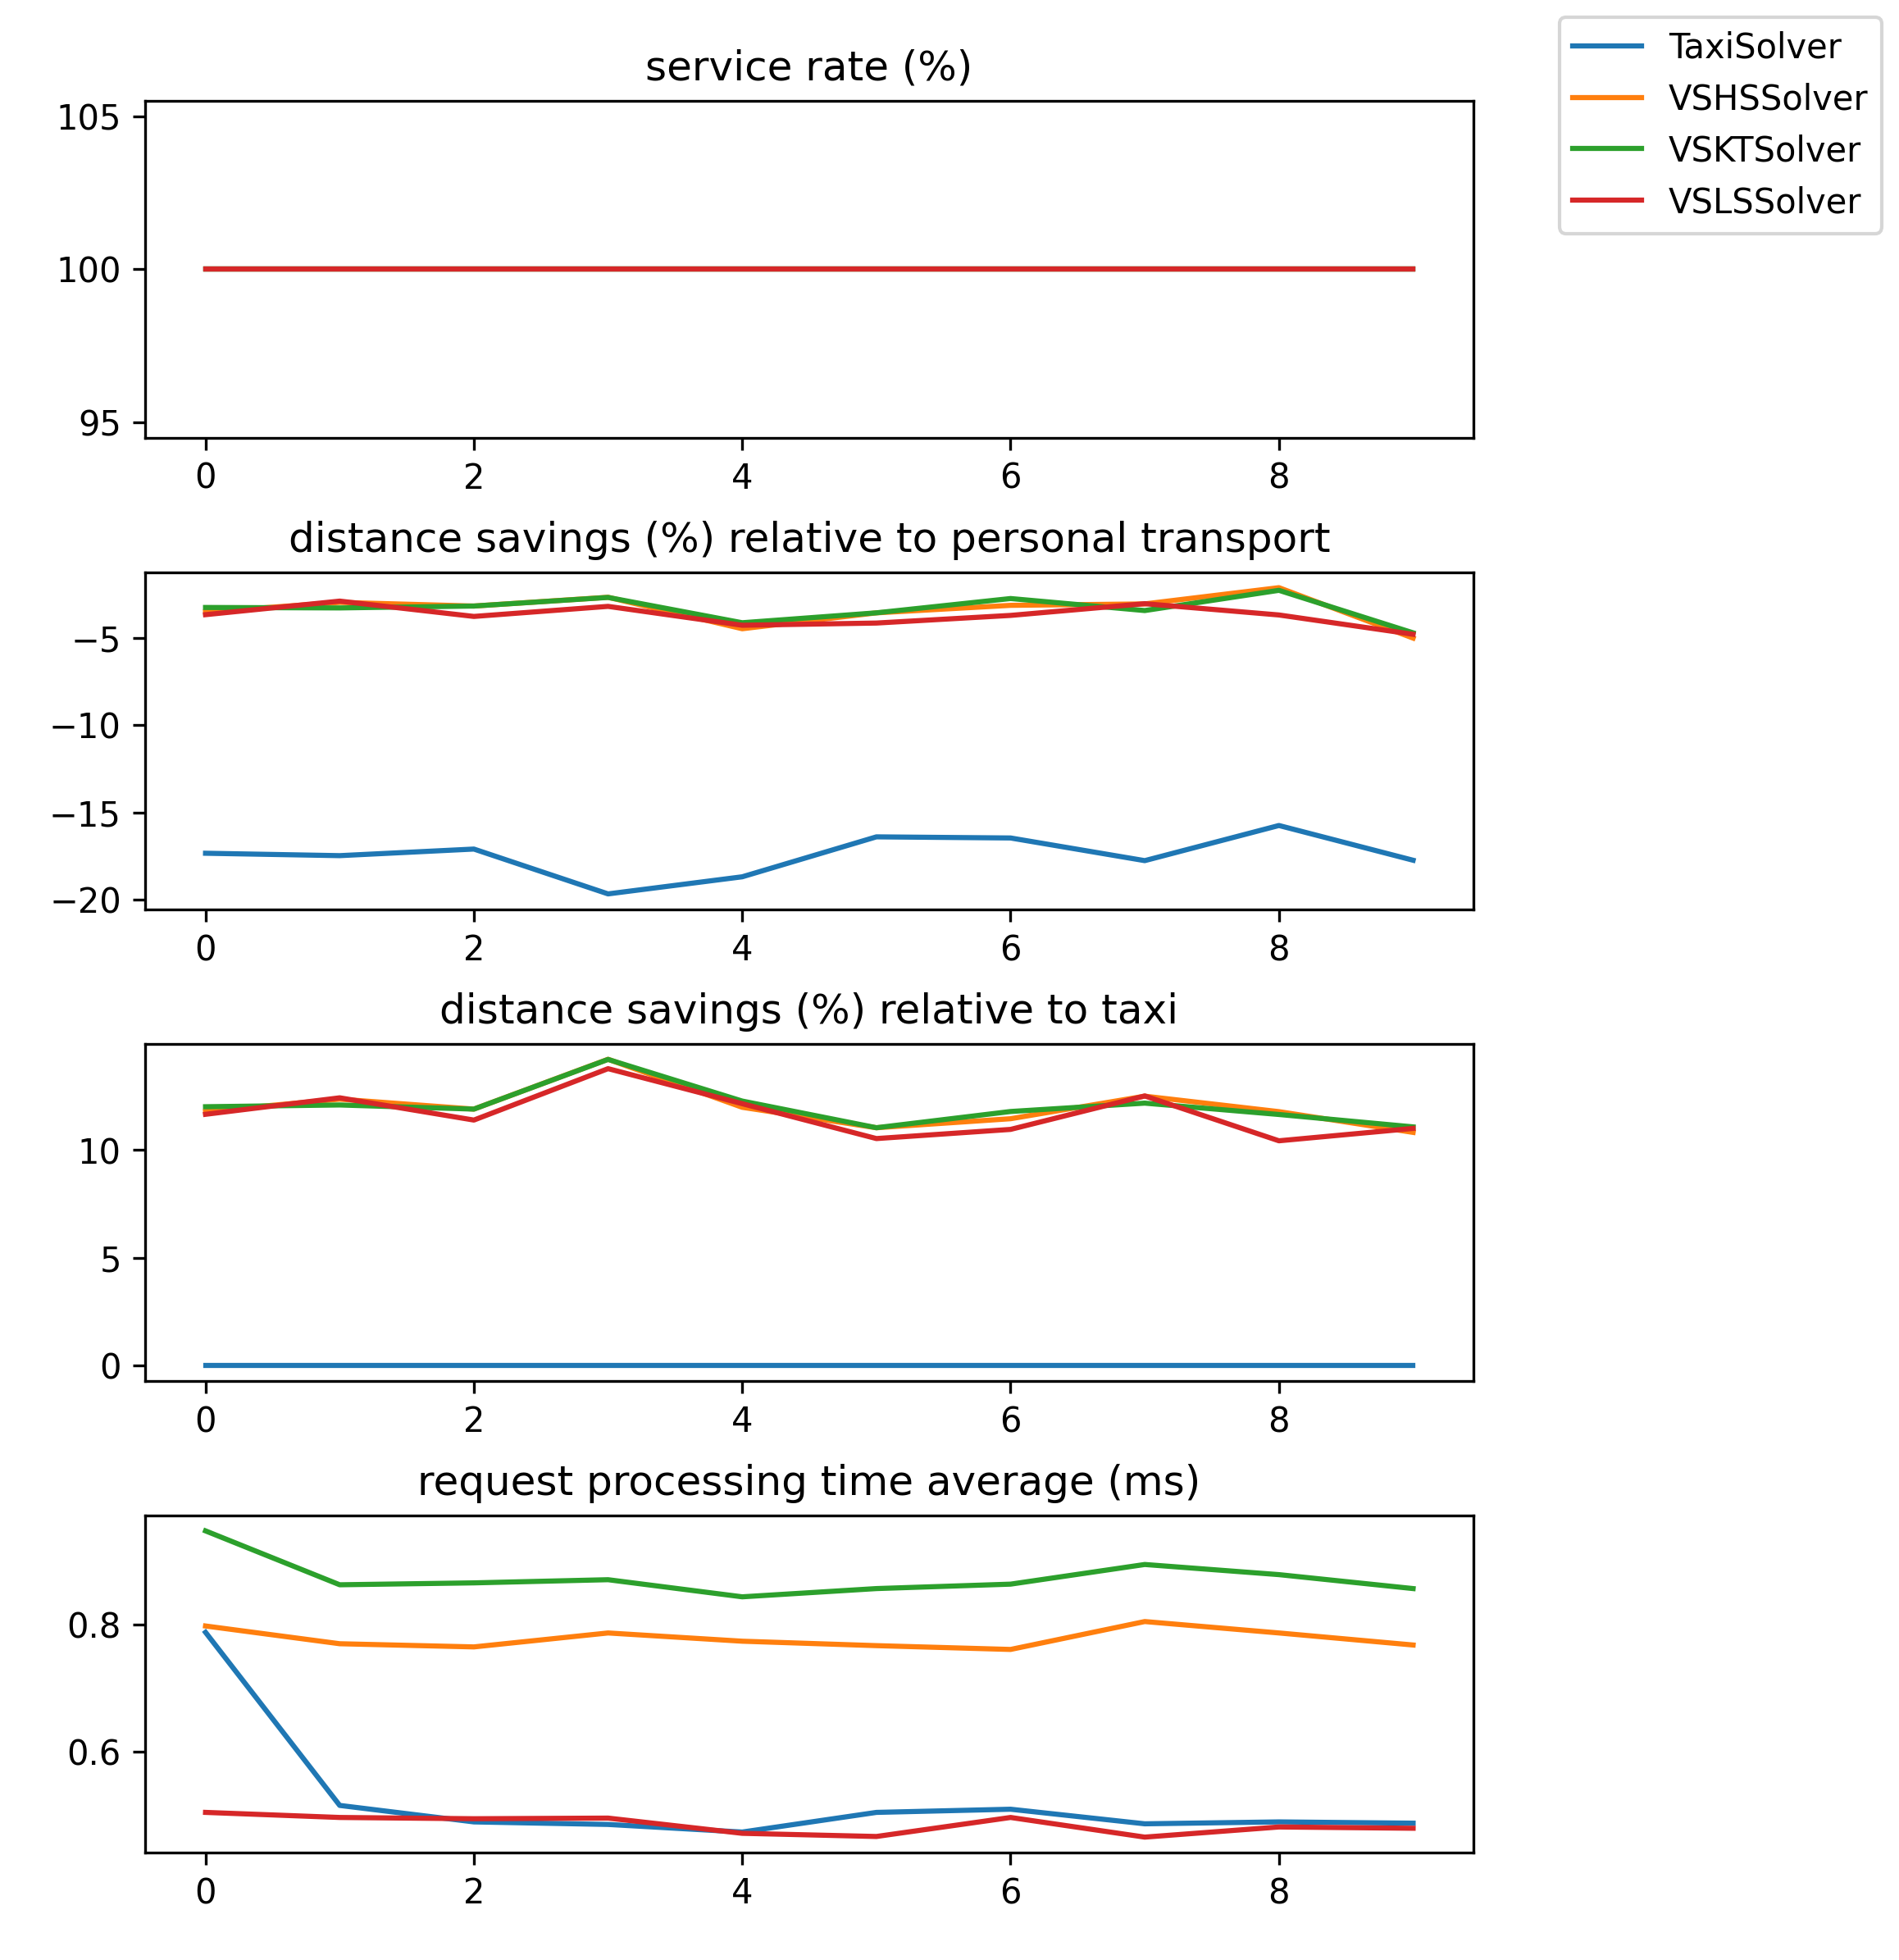

Source data for this figure (header and first rows):
algo, sample, service_rate, total_requests, denied_requests, processing_time_avg, processing_time_min, processing_time_max, total_travelled_distance, distance_savings, distance_savings_meters, effective_distance, accepted_effective_distance, denied_effective_distance, combined_distance_meters, combined_distance_percentage
TaxiSolver, 0, 1.0, 1000, 0, 0.788, 0, 10, 1.1685608288023017E7, -0.1734, -1727200, 9958408, 9958408, 0.0, 3.166496753692627E-8, 3.1797219110204586E-15
VSLSSolver, 0, 1.0, 1000, 0, 0.504, 0, 8, 1.032261311117494E7, -0.03657, -364205, 9958408, 9958408, 0.0, 552921, 0.05552
VSHSSolver, 0, 1.0, 1000, 0, 0.798, 0, 8, 1.0306792971050266E7, -0.03498, -348385, 9958408, 9958408, 0.0, 558564, 0.05609
VSKTSolver, 0, 1.0, 1000, 0, 0.948, 0, 6, 1.028155111805138E7, -0.03245, -323143, 9958408, 9958408, 0.0, 564910, 0.05673
TaxiSolver, 1, 1.0, 1000, 0, 0.515, 0, 7, 1.1414764945792193E7, -0.1748, -1698561, 9716204, 9716204, 0.0, -4.6566128730773926E-8, -4.792625794115556E-15
VSLSSolver, 1, 1.0, 1000, 0, 0.496, 0, 2, 9996018, -0.0288, -279814, 9716204, 9716204, 0.0, 586098, 0.06032
VSHSSolver, 1, 1.0, 1000, 0, 0.77, 0, 8, 1.000304190223676E7, -0.02952, -286838, 9716204, 9716204, 0.0, 606035, 0.06237
VSKTSolver, 1, 1.0, 1000, 0, 0.863, 0, 8, 1.0033971160555093E7, -0.0327, -317767, 9716204, 9716204, 0.0, 550897, 0.0567
TaxiSolver, 2, 1.0, 1000, 0, 0.489, 0, 2, 1.1508684655385548E7, -0.171, -1680894, 9827790, 9827790, 0.0, -7.450580596923828E-9, -7.581135198927027E-16
VSLSSolver, 2, 1.0, 1000, 0, 0.494, 0, 9, 1.0197205759243738E7, -0.03759, -369416, 9827790, 9827790, 0.0, 491409, 0.05
VSHSSolver, 2, 1.0, 1000, 0, 0.765, 0, 10, 1.0138593919945572E7, -0.03162, -310804, 9827790, 9827790, 0.0, 507567, 0.05165
VSKTSolver, 2, 1.0, 1000, 0, 0.866, 0, 8, 1.0138593919945572E7, -0.03162, -310804, 9827790, 9827790, 0.0, 506213, 0.05151
TaxiSolver, 3, 1.0, 1000, 0, 0.485, 0, 2, 1.1697980661872925E7, -0.1968, -1923287, 9774694, 9774694, 0.0, -4.470348358154297E-8, -4.5733897546194535E-15
VSLSSolver, 3, 1.0, 1000, 0, 0.495, 0, 9, 1.0085653289638117E7, -0.03181, -310960, 9774694, 9774694, 0.0, 585138, 0.05986
VSHSSolver, 3, 1.0, 1000, 0, 0.787, 0, 7, 1.0034669826032365E7, -0.0266, -259976, 9774694, 9774694, 0.0, 611371, 0.06255
VSKTSolver, 3, 1.0, 1000, 0, 0.871, 0, 8, 1.0035473115375606E7, -0.02668, -260780, 9774694, 9774694, 0.0, 612369, 0.06265
TaxiSolver, 4, 1.0, 1000, 0, 0.473, 0, 8, 1.1407253550286155E7, -0.1869, -1796686, 9610568, 9610568, 0.0, -3.166496753692627E-8, -3.2948071452828442E-15
VSLSSolver, 4, 1.0, 1000, 0, 0.471, 0, 2, 1.0020462186038218E7, -0.04265, -409894, 9610568, 9610568, 0.0, 508793, 0.05294
VSHSSolver, 4, 1.0, 1000, 0, 0.774, 0, 7, 1.0039676488369437E7, -0.04465, -429109, 9610568, 9610568, 0.0, 507549, 0.05281
VSKTSolver, 4, 1.0, 1000, 0, 0.844, 0, 5, 1.0006572769976705E7, -0.04121, -396005, 9610568, 9610568, 0.0, 525125, 0.05464
TaxiSolver, 5, 1.0, 1000, 0, 0.504, 0, 6, 1.1178135020197988E7, -0.164, -1575238, 9602897, 9602897, 0.0, -2.2351741790771484E-8, -2.327604123941103E-15
VSLSSolver, 5, 1.0, 1000, 0, 0.466, 0, 7, 1.0000298043398498E7, -0.04138, -397401, 9602897, 9602897, 0.0, 484047, 0.05041
VSHSSolver, 5, 1.0, 1000, 0, 0.767, 0, 7, 9944159, -0.03554, -341262, 9602897, 9602897, 0.0, 564942, 0.05883
VSKTSolver, 5, 1.0, 1000, 0, 0.857, 0, 7, 9944027, -0.03552, -341130, 9602897, 9602897, 0.0, 569396, 0.05929
TaxiSolver, 6, 1.0, 1000, 0, 0.509, 0, 7, 1.1778490916930227E7, -0.1647, -1665410, 1.0113080543790061E7, 1.0113080543790061E7, 0.0, -4.284083843231201E-8, -4.23618087948666E-15
VSLSSolver, 6, 1.0, 1000, 0, 0.496, 0, 8, 1.048726481279182E7, -0.037, -374184, 1.0113080543790061E7, 1.0113080543790061E7, 0.0, 547632, 0.05415
VSHSSolver, 6, 1.0, 1000, 0, 0.761, 0, 8, 1.0428883794578413E7, -0.03123, -315803, 1.0113080543790061E7, 1.0113080543790061E7, 0.0, 592022, 0.05854
VSKTSolver, 6, 1.0, 1000, 0, 0.864, 0, 9, 1.0389373692937389E7, -0.02732, -276293, 1.0113080543790061E7, 1.0113080543790061E7, 0.0, 615506, 0.06086
TaxiSolver, 7, 1.0, 1000, 0, 0.486, 0, 8, 1.1974759514599493E7, -0.1777, -1806703, 1.0168056229394367E7, 1.0168056229394367E7, 0.0, -7.636845111846924E-8, -7.510624390303742E-15
VSLSSolver, 7, 1.0, 1000, 0, 0.465, 0, 2, 1.0475934268535543E7, -0.03028, -307878, 1.0168056229394367E7, 1.0168056229394367E7, 0.0, 611329, 0.06012
VSHSSolver, 7, 1.0, 1000, 0, 0.805, 0, 8, 1.047719984097493E7, -0.0304, -309144, 1.0168056229394367E7, 1.0168056229394367E7, 0.0, 623090, 0.06128
VSKTSolver, 7, 1.0, 1000, 0, 0.895, 0, 7, 1.0515963278120069E7, -0.03422, -347907, 1.0168056229394367E7, 1.0168056229394367E7, 0.0, 578901, 0.05693
TaxiSolver, 8, 1.0, 1000, 0, 0.489, 0, 2, 1.148739364312912E7, -0.1575, -1563243, 9924151, 9924151, 0.0, 5.587935447692871E-9, 5.63064356610623E-16
VSLSSolver, 8, 1.0, 1000, 0, 0.481, 0, 7, 1.0288843897819472E7, -0.03675, -364693, 9924151, 9924151, 0.0, 532660, 0.05367
VSHSSolver, 8, 1.0, 1000, 0, 0.787, 0, 5, 1.0133356675354078E7, -0.02108, -209206, 9924151, 9924151, 0.0, 677700, 0.06829
VSKTSolver, 8, 1.0, 1000, 0, 0.879, 0, 7, 1.0148537577896904E7, -0.02261, -224387, 9924151, 9924151, 0.0, 662798, 0.06679
TaxiSolver, 9, 1.0, 1000, 0, 0.487, 0, 6, 1.1566838648448143E7, -0.1775, -1743253, 9823586, 9823586, 0.0, -1.1175870895385742E-8, -1.1376569914776104E-15
VSLSSolver, 9, 1.0, 1000, 0, 0.479, 0, 7, 1.0293543898540394E7, -0.04784, -469958, 9823586, 9823586, 0.0, 554408, 0.05644
VSHSSolver, 9, 1.0, 1000, 0, 0.768, 0, 5, 1.0314944717552641E7, -0.05002, -491359, 9823586, 9823586, 0.0, 495308, 0.05042
VSKTSolver, 9, 1.0, 1000, 0, 0.857, 0, 2, 1.0285251942878993E7, -0.047, -461666, 9823586, 9823586, 0.0, 551882, 0.05618
